Run: headless pygame with SDL's dummy video driver; simulated clock (each Clock.tick advances the game by its frame time, no real sleeping); random seed 0; keys injected as events and as key.get_pressed() state; mouse plan: one left click at the window centre at the start of phase 2, then a move to the lower-right quarter at the start of phase 3.
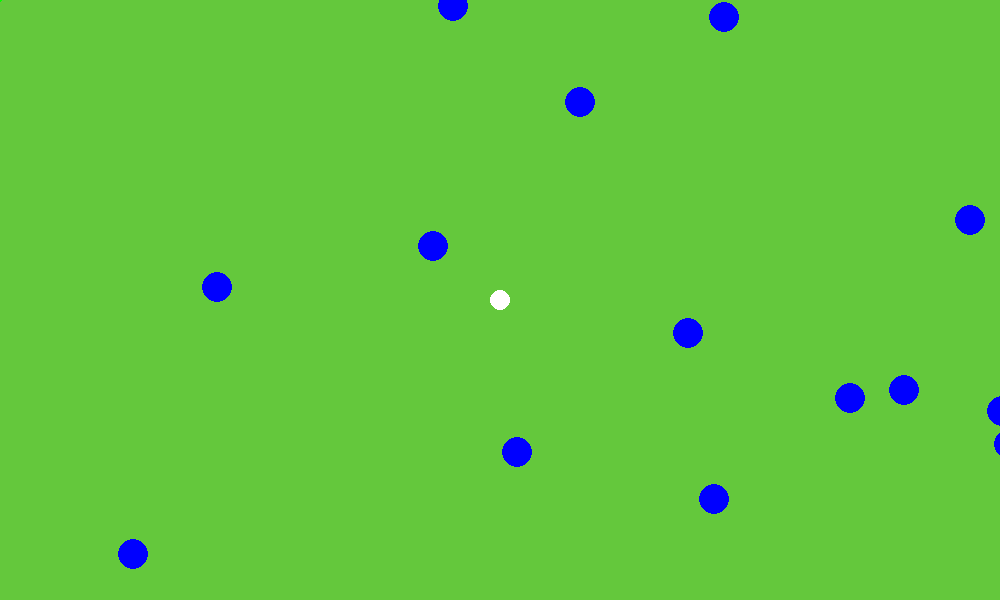
Frame 1 of 4 · flips 1–60 · no input
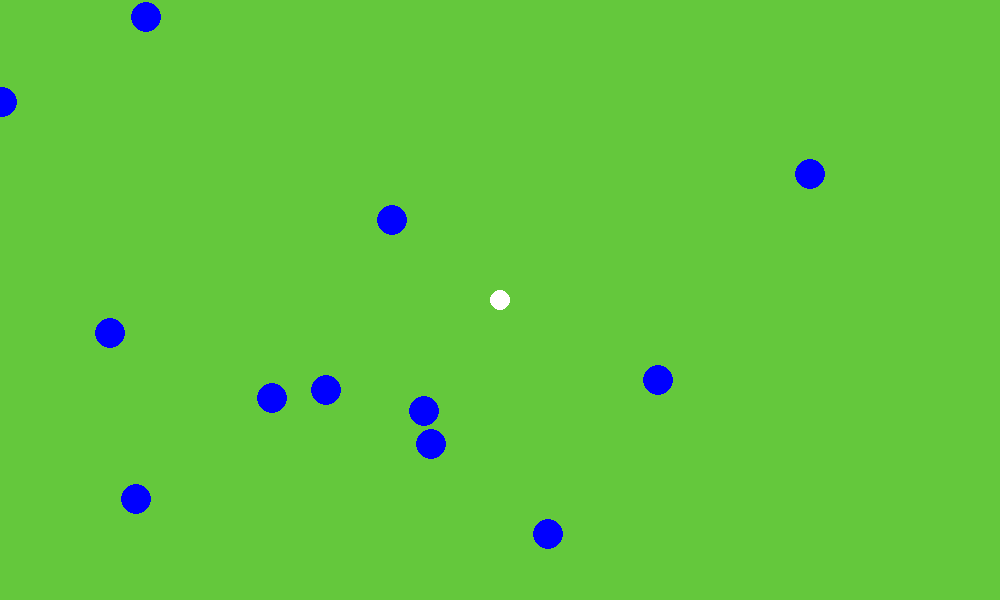
Frame 2 of 4 · flips 61–180 · clicked the window centre · tapped SPACE, RETURN · held RIGHT (→), D
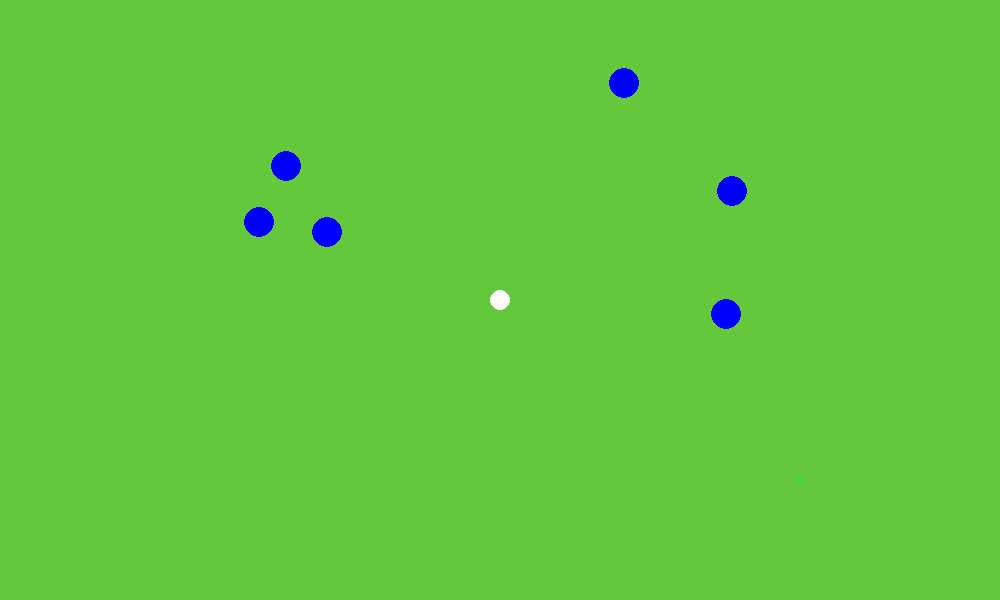
Frame 3 of 4 · flips 181–300 · moved the mouse to the lower-right quarter · held DOWN (↓), S
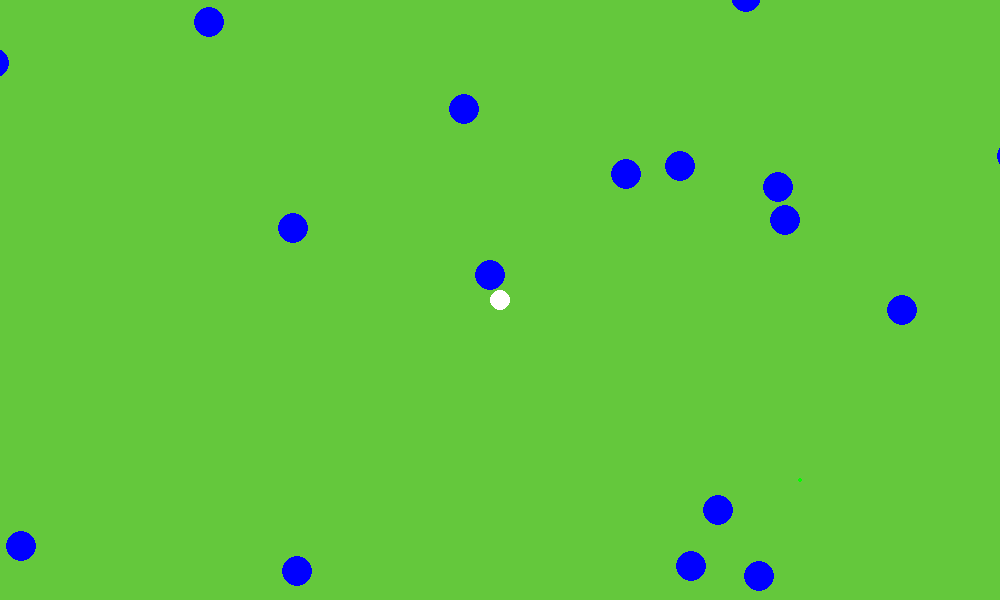
Frame 4 of 4 · flips 301–420 · held LEFT (←), A, UP (↑), W

The pygame program that drew these frames:

import pygame as pg
import random
import math

WIDTH = 1000
HEIGHT = 600
middle = pg.Vector2(WIDTH / 2, HEIGHT / 2)

pg.init()
screen = pg.display.set_mode((WIDTH, HEIGHT))
clock = pg.time.Clock()
running = True

moveAccMag = 0.5
maxSpeed = 5
sprintMaxSpeed = 10
pos = pg.Vector2(WIDTH / 2, HEIGHT / 2)
vel = pg.Vector2(0, 0)

objectPositions = []
reach = 50

def start():
    for i in range(100):
        randX = random.randrange(-WIDTH, WIDTH * 2)
        randY = random.randrange(-HEIGHT, HEIGHT * 2)
        objectPositions.append(pg.Vector2(randX, randY))

def angleBetween(p1, p2):
    diff = p1 - p2
    angle = pg.Vector2(1, 0).angle_to(diff)
    return angle

def update(events):
    keys = pg.key.get_pressed()

    global vel
    global pos
    acc = pg.Vector2(0, 0)
    if keys[pg.K_w]:
        acc.y -= moveAccMag
    if keys[pg.K_s]:
        acc.y += moveAccMag
    if keys[pg.K_a]:
        acc.x -= moveAccMag
    if keys[pg.K_d]:
        acc.x += moveAccMag

    vel += acc
    if vel.magnitude() > 0:
        if keys[pg.K_LSHIFT]:
            vel = vel.clamp_magnitude(sprintMaxSpeed)
        else:
            vel = vel.clamp_magnitude(maxSpeed)
    pos += vel
    if acc.magnitude() == 0:
        vel *= 0.85
    if vel.magnitude() < 0.2:
        vel = pg.Vector2(0, 0)


    mousePos = pg.mouse.get_pos()

    angle = math.radians(180 - angleBetween(middle, pg.Vector2(mousePos[0], mousePos[1])))
    pg.draw.circle(screen, (0, 255, 0), mousePos, 2)
    # pg.draw.arc(screen, (255, 0, 0), (middle.x - 100, middle.y - 100, 200, 200), angle - math.radians(15), angle + math.radians(15), 45)

    mouseclicked = False
    for event in events:
        if event.type == pg.MOUSEBUTTONDOWN:
            if event.button == pg.BUTTON_LEFT:
                mouseclicked = True

    for i in range(len(objectPositions)):
        objectPosition = objectPositions[i]
        if isinstance(objectPosition, pg.Vector2):
            if mouseclicked and middle.distance_to(pg.Vector2(mousePos[0], mousePos[1])) < reach:
                if objectPosition.distance_to(mousePos + pos) <= 15:
                    randX = random.randrange(100, 200)
                    randY = random.randrange(100, 200)
                    objectPositions[i] = pg.Vector2(randX, randY)

        pg.draw.circle(screen, (0, 0, 255), objectPosition - pos, 15)

    pg.draw.circle(screen, 'white', middle, 10)

start()

while running:
    events = pg.event.get()
    for event in events:
        if event.type == pg.QUIT:
            running = False

    screen.fill((100, 200, 60))

    update(events)

    pg.display.flip()

    clock.tick(60)
